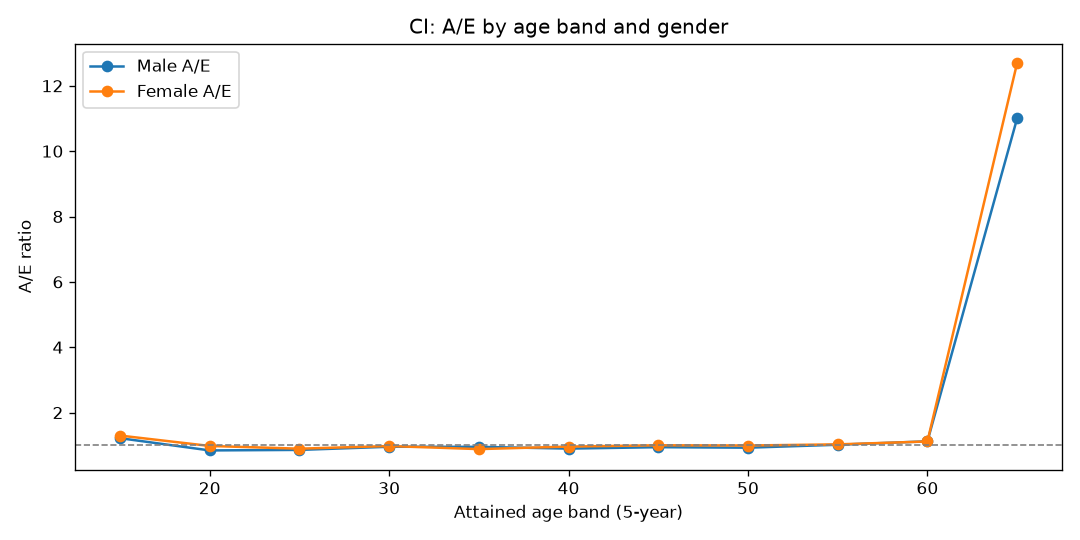

The table this chart was drawn from, first rows:
AgeBand, Gender, Actual, Expected, AE
15, Female, 10, 7.709, 1.297
15, Male, 13, 10.68, 1.217
20, Female, 27, 27.58, 0.9788
20, Male, 31, 36.8, 0.8423
25, Female, 65, 72.57, 0.8957
25, Male, 84, 97.88, 0.8582
30, Female, 138, 141.3, 0.9768
30, Male, 181, 189.6, 0.9547
35, Female, 225, 254.9, 0.8828
35, Male, 327, 343.7, 0.9515
40, Female, 444, 462.5, 0.9599
40, Male, 558, 621.3, 0.8981
45, Female, 776, 775.8, 1
45, Male, 977, 1038, 0.9415
50, Female, 1205, 1214, 0.9929
50, Male, 1497, 1617, 0.926
55, Female, 1472, 1433, 1.027
55, Male, 1946, 1916, 1.016
60, Female, 833, 746.2, 1.116
60, Male, 1109, 989.5, 1.121
65, Female, 30, 2.362, 12.7
65, Male, 39, 3.544, 11.01
